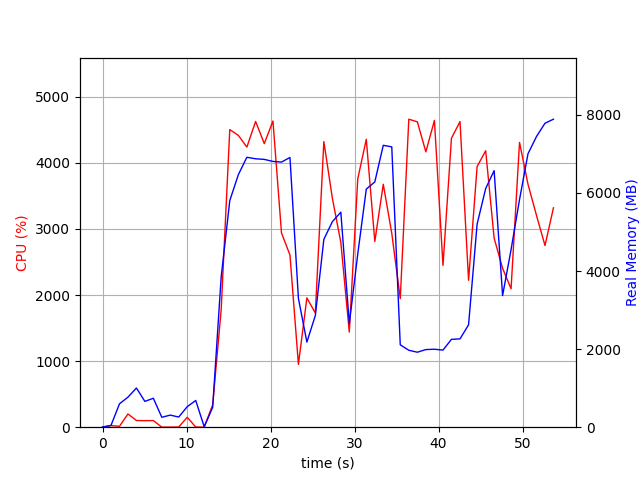

Data behind this chart, as committed beside it:
elapsed_time, nproc, cpu, mem_real, mem_virtual
3.9577484130859375e-05, 1, 0.0, 5.105, 2923
1.006, 2, 24.8, 46.05, 152.6
2.014, 5, 12.9, 597.9, 2333
3.023, 4, 200.4, 769, 2443
4.031, 5, 101.2, 1004, 2956
5.039, 3, 99.2, 660.7, 2021
6.047, 3, 100.3, 741.7, 2133
7.055, 3, 1.0, 254.3, 1471
8.062, 3, 1.0, 309.3, 1517
9.07, 3, 3.0, 260.4, 1481
10.08, 4, 150.0, 524.8, 2109
11.09, 5, 3.0, 684.8, 2482
12.1, 1, 0.0, 12.63, 34.47
13.11, 1, 339.6, 508.2, 5981
14.12, 1, 1775, 3843, 11173
15.15, 1, 4503, 5803, 14679
16.17, 1, 4415, 6471, 15614
17.18, 1, 4238, 6913, 16160
18.22, 1, 4626, 6875, 16160
19.25, 1, 4291, 6859, 16160
20.29, 1, 4633, 6807, 16160
21.3, 1, 2940, 6791, 16220
22.31, 1, 2605, 6908, 16220
23.32, 1, 950.3, 3301, 23956
24.33, 1, 1957, 2180, 16340
25.33, 1, 1727, 2861, 22484
26.35, 1, 4322, 4810, 23420
27.36, 1, 3466, 5263, 23500
28.37, 1, 2797, 5507, 23500
29.38, 1, 1440, 2653, 23500
30.38, 1, 3758, 4439, 23500
31.4, 1, 4357, 6098, 23876
32.41, 1, 2810, 6282, 23876
33.42, 1, 3676, 7220, 23876
34.43, 1, 2934, 7179, 23876
35.44, 1, 1945, 2110, 21828
36.46, 1, 4660, 1970, 21828
37.48, 1, 4621, 1921, 21828
38.49, 1, 4166, 1988, 21828
39.51, 1, 4642, 1997, 21828
40.53, 1, 2449, 1975, 22852
41.54, 1, 4373, 2251, 26948
42.56, 1, 4625, 2262, 26948
43.57, 1, 2224, 2622, 27972
44.59, 1, 3944, 5203, 28030
45.61, 1, 4183, 6113, 28268
46.62, 1, 2861, 6571, 28268
47.63, 1, 2405, 3371, 30412
48.63, 1, 2095, 4547, 28364
49.64, 1, 4309, 5830, 33732
50.65, 1, 3674, 7004, 33732
51.67, 1, 3202, 7447, 33732
52.67, 1, 2749, 7785, 33732
53.68, 1, 3320, 7888, 33732
